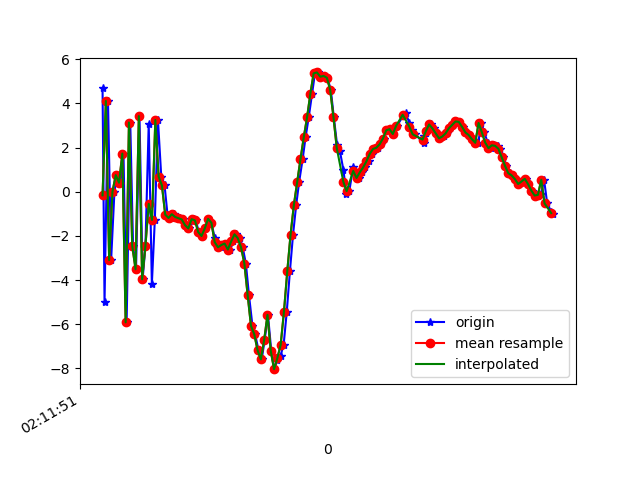

The table this chart was drawn from, first rows:
1617847911300, 543554871310742, 4.68384, -1.1520717, 0.14598751
1617847911312, 543554890541512, -5.006, -2.939, -0.7873
1617847911333, 543554909772282, 4.109, -0.9687, -4.14
1617847911352, 543554929003052, -3.094, -2.9, 4.471
1617847911372, 543554948233822, -0.004657, -2.175, -8.826
1617847911389, 543554967464592, 0.7513, -2.535, 7.281
1617847911408, 543554986695362, 0.4078, -1.58, -8.565
1617847911427, 543555005926132, 1.728, -1.564, 6.586
1617847911446, 543555025156902, -5.916, -2.815, -5.355
1617847911468, 543555044387672, 3.135, -0.6799, -2.946
1617847911485, 543555063618442, -2.448, -1.64, 5.879
1617847911503, 543555082849212, -3.509, -1.778, -8.636
1617847911524, 543555102079982, 3.425, -0.1986, 0.7032
1617847911543, 543555121310752, -3.965, -1.483, 3.973
1617847911560, 543555140541522, -2.441, -0.8423, -9.478
1617847911580, 543555159772292, 3.074, -0.3233, 3.654
1617847911599, 543555179003062, -4.174, -1.859, 1.807
1617847911617, 543555198233832, -1.276, -0.5722, -8.964
1617847911636, 543555217464602, 3.249, 0.2825, 4.243
1617847911656, 543555236695372, 0.6871, -0.6803, -1.663
1617847911676, 543555255926142, 0.2843, -1.435, 0.5796
1617847911694, 543555275156912, -1.037, -0.9891, -0.6112
1617847911713, 543555294387682, -1.188, -0.7597, -0.1669
1617847911732, 543555313618452, -1.018, -0.8079, 0.08687
1617847911751, 543555332849222, -1.143, -1.327, 0.3683
1617847911770, 543555352079992, -1.199, -1.275, 0.6901
1617847911789, 543555371310762, -1.255, -0.8963, 1.071
1617847911808, 543555390541532, -1.513, -0.969, 1.444
1617847911826, 543555409772302, -1.663, -1.461, 1.933
1617847911857, 543555429003072, -1.242, -2.049, 1.997
1617847911865, 543555448233842, -1.299, -1.982, 2.147
1617847911884, 543555467464612, -1.827, -1.824, 2.055
1617847911903, 543555486695382, -2.005, -0.9475, 1.281
1617847911922, 543555505926152, -1.658, 0.09377, 0.5971
1617847911941, 543555525156922, -1.229, 0.1905, 0.8024
1617847911960, 543555544387692, -1.406, -0.4119, 1.428
1617847911980, 543555563618462, -2.082, -0.3467, 1.578
1617847911996, 543555582849232, -2.486, 0.04775, 0.9893
1617847912017, 543555602080002, -2.516, 0.1661, 0.4476
1617847912037, 543555621310772, -2.413, 0.1991, 0.4404
1617847912056, 543555640541542, -2.347, -0.2801, 0.2794
1617847912074, 543555659772312, -2.617, 0.07487, 0.3063
1617847912093, 543555679003082, -2.248, 0.2575, 0.1668
1617847912112, 543555698233852, -1.928, 0.3723, 0.08913
1617847912133, 543555717464622, -2.105, 1.344, 0.2476
1617847912150, 543555736695392, -2.522, 4.068, 1.429
1617847912169, 543555755926162, -3.254, 7.385, 1.396
1617847912188, 543555775156932, -4.693, 8.323, 1.271
1617847912209, 543555794387702, -6.075, 6.894, 6.242
1617847912225, 543555813618472, -6.456, 6.296, 12.16
1617847912246, 543555832849242, -7.179, 6.498, 11.71
1617847912265, 543555852080012, -7.594, 2.745, 10.69
1617847912283, 543555871310782, -6.711, -2.129, 10.61
1617847912303, 543555890541552, -5.575, -6.333, 9.652
1617847912323, 543555909772322, -7.214, -4.52, 7.134
1617847912341, 543555929003092, -8.035, -2.915, 3.453
1617847912360, 543555948233862, -7.637, -0.4162, -1.402
1617847912379, 543555967464632, -7.426, 0.6095, -5.835
1617847912398, 543555986695402, -6.932, 0.9474, -8.13
1617847912417, 543556005926172, -5.431, 2.694, -9.057
1617847912436, 543556025156942, -3.605, 4.579, -10.29
... 83 more rows
